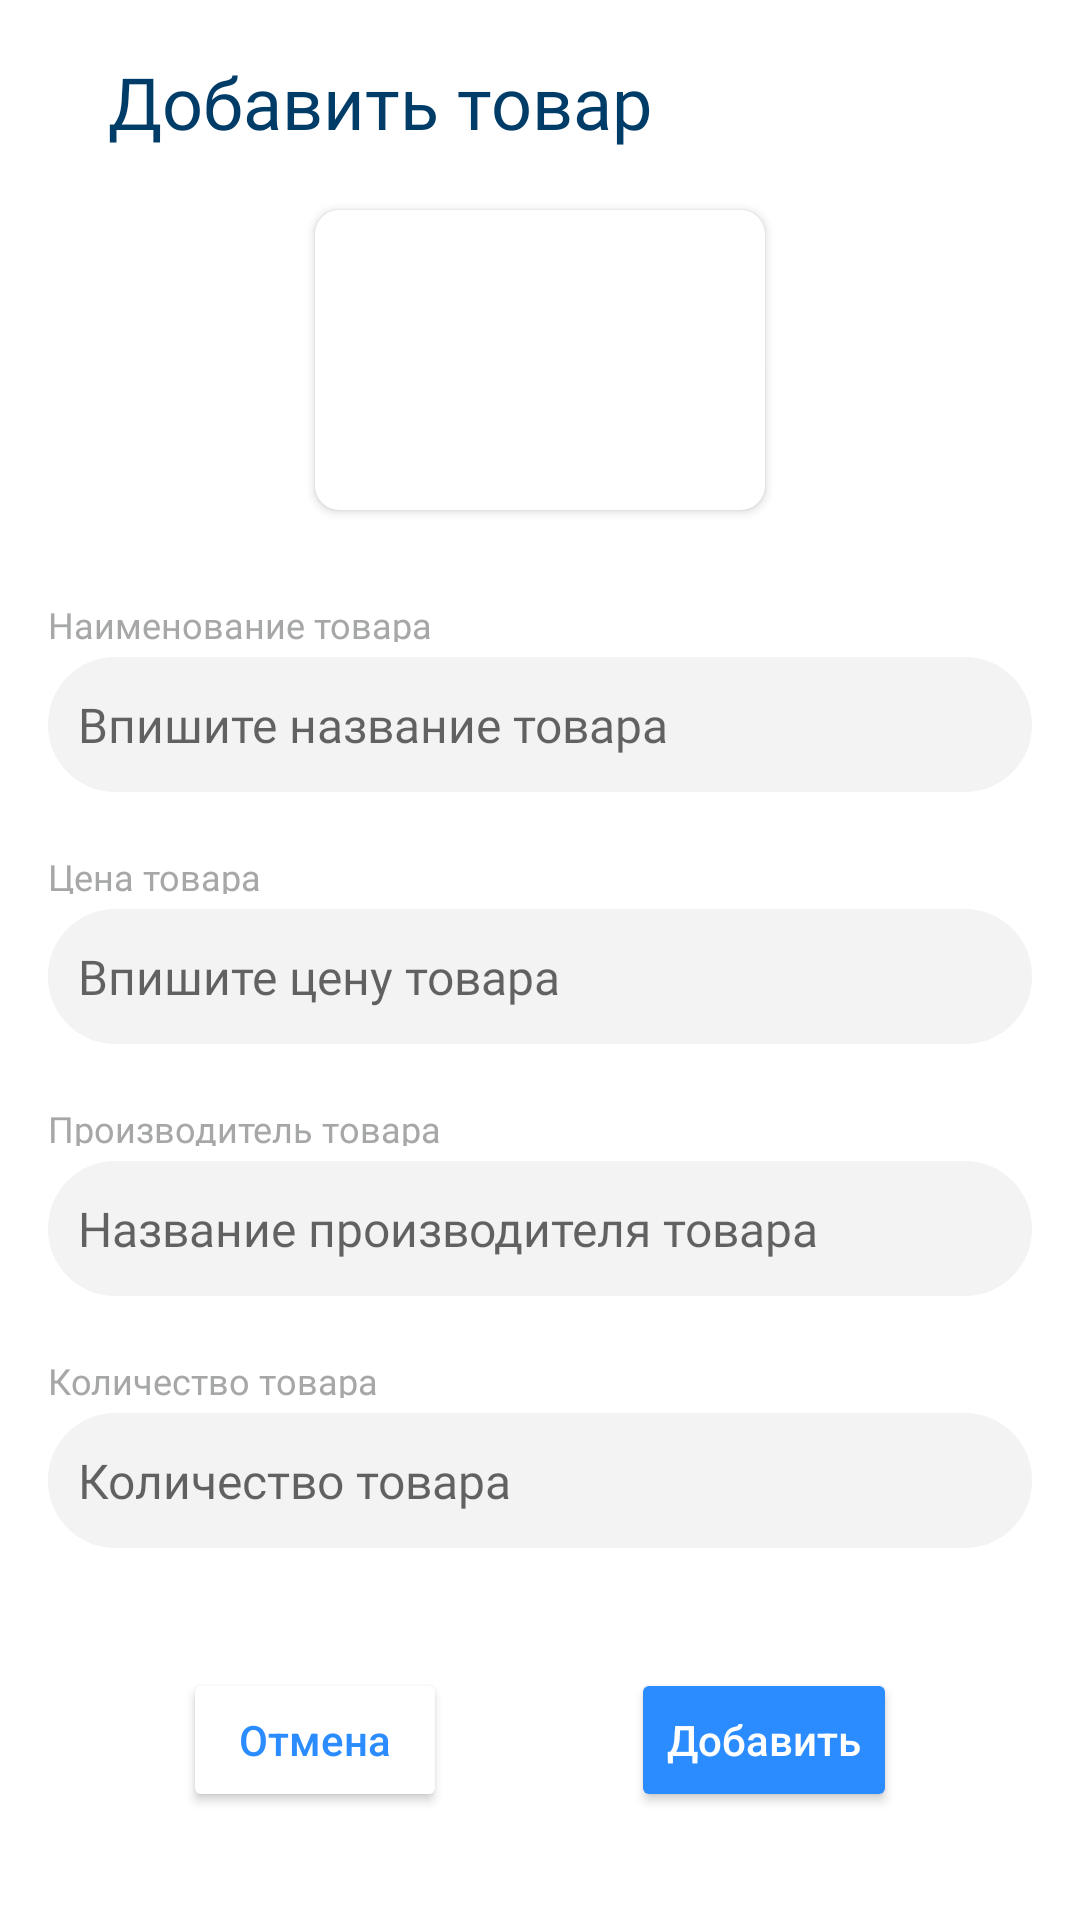

Produce the Android XML layout that renders to this screen, including the resource entries it uses.
<!-- AndroidManifest.xml: application theme Theme.InventoryApp -->
<!-- res/layout/fragment_add_product.xml -->
<?xml version="1.0" encoding="utf-8"?>
<ScrollView xmlns:android="http://schemas.android.com/apk/res/android"
    xmlns:app="http://schemas.android.com/apk/res-auto"
    xmlns:tools="http://schemas.android.com/tools"
    android:layout_width="match_parent"
    android:layout_height="match_parent"
    android:fillViewport="true"
    tools:context=".fragments.AddFragment">

    <androidx.constraintlayout.widget.ConstraintLayout
        android:layout_width="match_parent"
        android:layout_height="wrap_content">

        <androidx.appcompat.widget.Toolbar
            android:id="@+id/appBarLayout"
            android:layout_width="match_parent"
            android:layout_height="@dimen/height_50dp"
            android:background="@null"
            app:layout_constraintEnd_toEndOf="parent"
            app:layout_constraintStart_toStartOf="parent"
            app:layout_constraintTop_toTopOf="parent">

            <androidx.constraintlayout.widget.ConstraintLayout
                android:layout_width="match_parent"
                android:layout_height="match_parent">

                <ImageView
                    android:id="@+id/back"
                    android:layout_width="wrap_content"
                    android:layout_height="wrap_content"
                    android:src="@drawable/arrow_back"
                    app:layout_constraintBottom_toBottomOf="parent"
                    app:layout_constraintStart_toStartOf="parent" />

                <TextView
                    android:id="@+id/toolbar_title"
                    android:layout_width="wrap_content"
                    android:layout_height="wrap_content"
                    android:layout_gravity="center_vertical"
                    android:layout_marginStart="@dimen/margin_20dp"
                    android:fontFamily="@font/roboto_medium"
                    android:text="@string/addProduct"
                    android:textColor="@color/toolbar"
                    android:textSize="@dimen/text_size_24sp"
                    app:layout_constraintBottom_toBottomOf="parent"
                    app:layout_constraintStart_toEndOf="@+id/back" />

            </androidx.constraintlayout.widget.ConstraintLayout>

        </androidx.appcompat.widget.Toolbar>

        <androidx.cardview.widget.CardView
            android:id="@+id/cardView"
            android:layout_width="@dimen/width_150dp"
            android:layout_height="@dimen/height_100dp"
            android:layout_marginStart="@dimen/margin_105dp"
            android:layout_marginTop="@dimen/margin_20dp"
            android:layout_marginEnd="@dimen/margin_105dp"
            app:cardBackgroundColor="@color/white"
            app:cardCornerRadius="@dimen/radius_8dp"
            app:layout_constraintEnd_toEndOf="parent"
            app:layout_constraintStart_toStartOf="parent"
            app:layout_constraintTop_toBottomOf="@id/appBarLayout">

            <ImageView
                android:id="@+id/photo"
                android:layout_width="match_parent"
                android:layout_height="match_parent"
                android:contentDescription="@string/photos_will_be_added"
                android:src="@drawable/imagesquare" />

        </androidx.cardview.widget.CardView>

        <androidx.appcompat.widget.LinearLayoutCompat
            android:id="@+id/inputContainer"
            android:layout_width="match_parent"
            android:layout_height="wrap_content"
            android:orientation="vertical"
            app:layout_constraintTop_toBottomOf="@+id/cardView">

            <TextView
                android:id="@+id/tv_1"
                android:layout_width="wrap_content"
                android:layout_height="@dimen/height_14dp"
                android:layout_marginStart="@dimen/margin_16dp"
                android:layout_marginTop="@dimen/margin_30dp"
                android:layout_marginBottom="@dimen/margin_5dp"
                android:fontFamily="@font/roboto"
                android:text="@string/str1"
                android:textAlignment="viewStart"
                android:textColor="#A6A7A7"
                android:textFontWeight="500"
                android:textSize="@dimen/text_size_12sp"
                app:layout_constraintStart_toStartOf="parent"
                app:layout_constraintTop_toBottomOf="@+id/cardView"
                tools:targetApi="28" />

            <EditText
                android:id="@+id/nameProduct"
                android:layout_width="match_parent"
                android:layout_height="@dimen/height_45dp"
                android:layout_marginStart="@dimen/margin_16dp"
                android:layout_marginEnd="@dimen/margin_16dp"
                android:background="@drawable/edit_text_background"
                android:fontFamily="@font/roboto"
                android:gravity="center_vertical"
                android:hint="@string/str2"
                android:inputType="textPersonName"
                android:paddingStart="@dimen/margin_10dp"
                android:textColor="@color/black"
                android:textFontWeight="400"
                android:textSize="@dimen/text_size_16sp"
                app:layout_constraintTop_toBottomOf="@+id/tv_1"
                tools:targetApi="28" />


            <TextView
                android:id="@+id/tv_2"
                android:layout_width="wrap_content"
                android:layout_height="@dimen/height_14dp"
                android:layout_marginStart="@dimen/margin_16dp"
                android:layout_marginTop="@dimen/margin_20dp"
                android:layout_marginBottom="@dimen/margin_5dp"
                android:fontFamily="@font/roboto"
                android:text="@string/str3"
                android:textAlignment="viewStart"
                android:textColor="#A6A7A7"
                android:textFontWeight="500"
                android:textSize="@dimen/text_size_12sp"
                app:layout_constraintStart_toStartOf="parent"
                app:layout_constraintTop_toBottomOf="@+id/nameProduct"
                tools:targetApi="28" />


            <EditText
                android:id="@+id/priceProduct"
                android:layout_width="match_parent"
                android:layout_height="@dimen/height_45dp"
                android:layout_marginStart="@dimen/margin_16dp"
                android:layout_marginEnd="@dimen/margin_16dp"
                android:background="@drawable/edit_text_background"
                android:fontFamily="@font/roboto"
                android:gravity="center_vertical"
                android:hint="@string/str4"
                android:inputType="number"
                android:paddingStart="@dimen/margin_10dp"
                android:textColor="@color/black"
                android:textFontWeight="400"
                android:textSize="@dimen/text_size_16sp"
                tools:targetApi="28" />


            <TextView
                android:id="@+id/tv_3"
                android:layout_width="wrap_content"
                android:layout_height="@dimen/height_14dp"
                android:layout_marginStart="@dimen/margin_16dp"
                android:layout_marginTop="@dimen/margin_20dp"
                android:layout_marginBottom="@dimen/margin_5dp"
                android:fontFamily="@font/roboto"
                android:text="@string/str5"
                android:textAlignment="viewStart"
                android:textColor="#A6A7A7"
                android:textFontWeight="500"
                android:textSize="@dimen/text_size_12sp"
                app:layout_constraintStart_toStartOf="parent"
                app:layout_constraintTop_toBottomOf="@+id/cv2"
                tools:targetApi="28" />

            <EditText
                android:id="@+id/ownerProduct"
                android:layout_width="match_parent"
                android:layout_height="@dimen/height_45dp"
                android:layout_marginStart="@dimen/margin_16dp"
                android:layout_marginEnd="@dimen/margin_16dp"
                android:background="@drawable/edit_text_background"
                android:fontFamily="@font/roboto"
                android:gravity="center_vertical"
                android:hint="@string/str6"
                android:inputType="textPersonName"
                android:paddingStart="@dimen/margin_10dp"
                android:textColor="@color/black"
                android:textFontWeight="400"
                android:textSize="@dimen/text_size_16sp"
                tools:targetApi="28" />


            <TextView
                android:id="@+id/tv_4"
                android:layout_width="wrap_content"
                android:layout_height="@dimen/height_14dp"
                android:layout_marginStart="@dimen/margin_16dp"
                android:layout_marginTop="@dimen/margin_20dp"
                android:layout_marginBottom="@dimen/margin_5dp"
                android:fontFamily="@font/roboto"
                android:text="@string/str7"
                android:textAlignment="viewStart"
                android:textColor="#A6A7A7"
                android:textFontWeight="500"
                android:textSize="@dimen/text_size_12sp"
                app:layout_constraintStart_toStartOf="parent"
                app:layout_constraintTop_toBottomOf="@+id/cv3"
                tools:targetApi="28" />


            <EditText
                android:id="@+id/amountProduct"
                android:layout_width="match_parent"
                android:layout_height="@dimen/height_45dp"
                android:layout_marginStart="@dimen/margin_16dp"
                android:layout_marginEnd="@dimen/margin_16dp"
                android:background="@drawable/edit_text_background"
                android:fontFamily="@font/roboto"
                android:gravity="center_vertical"
                android:hint="@string/str7"
                android:inputType="number"
                android:paddingStart="@dimen/margin_10dp"
                android:textColor="@color/black"
                android:textFontWeight="400"
                android:textSize="@dimen/text_size_16sp"
                tools:targetApi="28" />


        </androidx.appcompat.widget.LinearLayoutCompat>

        <Button
            android:id="@+id/cancelBtn"
            android:layout_width="wrap_content"
            android:layout_height="wrap_content"
            android:layout_marginTop="@dimen/margin_40dp"
            android:backgroundTint="@color/white"
            android:text="@string/str9"
            android:textAllCaps="false"
            android:textColor="#2A8CFF"
            app:layout_constraintEnd_toStartOf="@+id/addProductBtn"
            app:layout_constraintHorizontal_bias="0.5"
            app:layout_constraintStart_toStartOf="parent"
            app:layout_constraintTop_toBottomOf="@+id/inputContainer" />

        <Button
            android:id="@+id/addProductBtn"
            android:layout_width="wrap_content"
            android:layout_height="wrap_content"
            android:layout_marginTop="@dimen/margin_40dp"
            android:backgroundTint="#2A8CFF"
            android:text="@string/str8"
            android:textAllCaps="false"
            android:textColor="@color/white"
            app:layout_constraintEnd_toEndOf="parent"
            app:layout_constraintHorizontal_bias="0.5"
            app:layout_constraintStart_toEndOf="@+id/cancelBtn"
            app:layout_constraintTop_toBottomOf="@+id/inputContainer" />

    </androidx.constraintlayout.widget.ConstraintLayout>
</ScrollView>
<!-- resources referenced by this layout -->
<resources>
  <color name="black">#FF000000</color>
  <color name="toolbar">#003C68</color>
  <color name="white">#FFFFFFFF</color>
  <dimen name="height_100dp">100dp</dimen>
  <dimen name="height_14dp">14dp</dimen>
  <dimen name="height_45dp">45dp</dimen>
  <dimen name="height_50dp">50dp</dimen>
  <dimen name="margin_105dp">105dp</dimen>
  <dimen name="margin_10dp">10dp</dimen>
  <dimen name="margin_16dp">16dp</dimen>
  <dimen name="margin_20dp">20dp</dimen>
  <dimen name="margin_30dp">30dp</dimen>
  <dimen name="margin_40dp">40dp</dimen>
  <dimen name="margin_5dp">5dp</dimen>
  <dimen name="radius_8dp">8dp</dimen>
  <dimen name="text_size_12sp">12sp</dimen>
  <dimen name="text_size_16sp">16sp</dimen>
  <dimen name="text_size_24sp">24sp</dimen>
  <dimen name="width_150dp">150dp</dimen>
  <!-- drawable edit_text_background (drawable) -->
  <?xml version="1.0" encoding="UTF-8"?>
  <shape xmlns:android="http://schemas.android.com/apk/res/android">
      <solid android:color="#F3F3F4"/>
      <stroke android:width="3dp" android:color="#F3F3F4" />
      <corners android:radius="@dimen/radius_28dp"/>
      <padding android:left="0dp" android:top="0dp" android:right="0dp" android:bottom="0dp" />
  </shape>
  <string name="addProduct">Добавить товар</string>
  <string name="photos_will_be_added">Photos will be added</string>
  <string name="str1">Наименование товара</string>
  <string name="str2">Впишите название товара</string>
  <string name="str3">Цена товара</string>
  <string name="str4">Впишите цену товара</string>
  <string name="str5">Производитель товара</string>
  <string name="str6">Название производителя товара</string>
  <string name="str7">Количество товара</string>
  <string name="str8">Добавить</string>
  <string name="str9">Отмена</string>
  <style name="Theme.InventoryApp" parent="Theme.MaterialComponents.DayNight.NoActionBar">
          
          <item name="colorPrimary">@color/purple_500</item>
          <item name="colorPrimaryVariant">@color/purple_700</item>
          <item name="colorOnPrimary">@color/blue</item>
          
          <item name="colorSecondary">@color/teal_200</item>
          <item name="colorSecondaryVariant">@color/teal_700</item>
          <item name="colorOnSecondary">@color/black</item>
          
          <item name="android:statusBarColor">?attr/colorPrimaryVariant</item>
          
  
          <item name="titleTextColor">@color/toolbar</item>
  
      </style>
  <dimen name="radius_28dp">28dp</dimen>
  <color name="purple_500">#FF6200EE</color>
  <color name="purple_700">#FF3700B3</color>
  <color name="blue">#2A8CFF</color>
  <color name="teal_200">#FF03DAC5</color>
  <color name="teal_700">#FF018786</color>
</resources>
